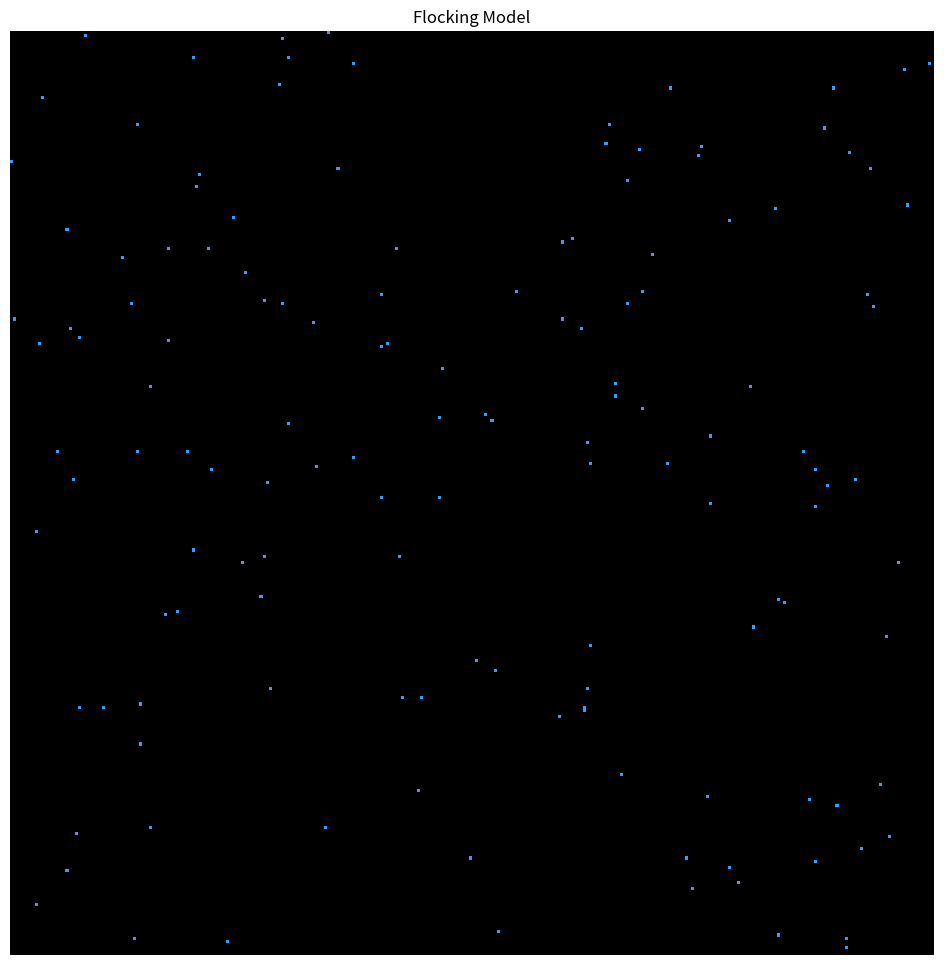

The script that saved this image:

# [redacted]

# Flocking take 2

# Flocking, herds and schools
# https://www.siggraph.org/education/materials/HyperGraph/animation/art_life/flocks.htm

# more good stuff
# https://www.siggraph.org/education/materials/HyperGraph/animation/art_life/art_life0.htm
# http://www.red3d.com/cwr/papers/1987/SIGGRAPH87.pdf

# Flock is a group of objects that exhibit the general class of polarized (aligned), non-colliding, aggregate motion.
# Boid is a simulated bird-like object, i.e., it exhibits this type of behavior. It can be a fish, dinosaur, etc.

# 3 rules
# Collision avoidance: avoid collisions with neighbors or obstacles
# Velocity Matching: attempt to match velocity (speed and direction) with neighbors
# Flock centering: attempt to stay close to neighbors



import numpy as np
import matplotlib.pyplot as plt
from matplotlib import animation
import copy


# create a 2d board to use for simulation
height = 300
width = height

# how many time steps animation should perform
n_steps = 10000
sleep = 1


# set number of boids
n_boids = 140

# distance neighbors are visable
radius = 30

# max number of pixels moved per time step
max_speed = 12





# smoother
def deg_to_rad(d): return d / 57.3
def rad_to_deg(r): return r * 57.3

n_directions = 360
directions = range(0, 360)

############################################################################
# utilities
############################################################################

# not optimal but it's a toy problem
def neighborhood(x, y, boids):

    neighbors = []
     
    for b in boids:

        d = b.d % 360

        # see if other boid is close to us
        dx = np.sqrt( (b.x-x)*(b.x-x) + (b.y-y)*(b.y-y) )
        
        # it's inside circle
        if dx <= radius:

            # see if it's in ~180' of direction we're facing
            if (d > 45) and (d < 135):    # N  
                if b.y > y: neighbors.append(b)
                
            if (d > 0) and (d < 90):    # NE   equation written out for clarity
                if b.y > (-1)*b.x + (x+y): neighbors.append(b) 
                
            if ((d > 315) and (d < 360)) or ((d > 0) and (d < 45)):    # E 
                if b.x > x: neighbors.append(b)
                
            if (d > 270) and (d < 360):    # SE 
                if b.y < b.x + (y-x): neighbors.append(b)
                
            if (d > 225) and (d < 315):    # S 
                if b.y < y: neighbors.append(b)
                    
            if (d > 180) and (d < 270):    # SW 
                if b.y < -b.x + (x+y): neighbors.append(b)
                
            if (d > 135) and (d < 225):    # W 
                if b.x < x: neighbors.append(b)
                
            if (d < 90) and (d < 180):    # NW
                if b.y > b.x + (y-x): neighbors.append(b)


    return neighbors





    

############################################################################
# Flocking
############################################################################
class Boid(object):

    def __init__(self):

        self.x = np.random.randint(0, width-1)
        self.y = np.random.randint(0, height-1)
        self.d = np.random.randint(n_directions)
        self.v = np.random.randint(max_speed)
        

    def update(self, neighbors):

        # adjust to neighbors
        n_neighbors = len(neighbors)

        if n_neighbors > 0:

            dv = 0.
            dd = np.zeros(n_directions)
            dx = 0.
            dy = 0.
            crowding = 0
            
            for n in neighbors:
 
                # alignment: get average heading and speed
                dv += n.v / n_neighbors
                dd[int(n.d)] += 1
               
                        
                # separation: check for crowding and spread out
                dr = np.sqrt( (n.x-self.x)*(n.x-self.x) + (n.y-self.y)*(n.y-self.y) )
                if dr < 5:
                    crowding += 1

                else:
                    
                    # cohesion: center of flock
                    dx += n.x / n_neighbors
                    dy += n.y / n_neighbors


                
            # alignment: change heading closer to neighbors
            popular = np.max(dd)               # find n max agreeing
            winners = np.argwhere(dd == popular)   # get most popular headings

            if len(winners) > 1:               # if more than one randomly choose one
                new_idx = np.random.randint(len(winners))
                self.d = winners[new_idx]
            else: self.d = np.argmax(dd)      # else just go with single most popular

                        
            
            # cohesion: move towards center of flock
            if self.x > dx: dx -= self.v // 2
            else: dx += self.v 

            if self.y > dy: dy -= self.v // 2
            else: dy += self.v
            

           
            
            #print(' d %d, v %d neighbors %d' %( self.d, self.v, n_neighbors))
            
        else:   # no neighbors occasionally decide to change direction or move
            z = np.random.randint(max_speed * 2)
            if z % 4 == 0:
                self.v = z
                self.d = np.random.randint(n_directions)


        

        # move in direction boid is facing
        dx = int(self.v * np.cos(deg_to_rad(self.d)))
        self.x += dx
                  
        dy = int(self.v * np.sin(deg_to_rad(self.d)))
        self.y += dy



        # wrap on or rebound at edges
        new_d = np.random.randint(n_directions)

        if self.x <= 0:
            self.x = self.v
            self.d = new_d
            
        if self.y <= 0:
            self.y = self.v
            self.d = new_d

        if self.x >= width:
            self.x = self.v
            self.d = new_d

        if self.y >= height:
            self.y = self.v
            self.d = new_d
        

        
################################################################################
# run code
###############################################################################

class FlockingModel(object):
    

    # set up boids in random locations, at random speeds and directions
    def __init__(self, n_steps=100):
        
        self.n_steps = n_steps
        self.next = 0

        self.board = np.zeros((height, width))
        self.boids = []


        # randomly place boids on board
        for i in range(n_boids):
            new_boid = Boid()
            self.boids.append(new_boid)
            self.board[new_boid.x][new_boid.y] = i





    # find neighbors and adjust boid speed, direction to mean
    def check_neighbors(self):

        for i in range(n_boids):      
            
            # get location of this boid
            boid = self.boids[i]
            x = boid.x
            y = boid.y

                        
            # get neighbors boid can see
            neighbors = neighborhood(x, y, self.boids)
            n_neighbors = len(neighbors)

            # adapt speed and heading to local mean
            boid.update(neighbors)
               
            
            # remove boid from self.board
            self.board[x][y] = 0
            
            # update self. board
            self.board[boid.x][boid.y] = i


        
    # next time step
    def step(self):

        self.next += 1
        self.check_neighbors()

        # make a copy of the board for animation 
        new_board = copy.copy(self.board)

        return new_board




    
    






#####################################################################################
# setup model
#####################################################################################

flockingModel = FlockingModel(n_steps)



#####################################################################################
# animation
#####################################################################################

# convert game board to an image
def image_from_array(array):

    z_im = np.zeros((height, width, 3), 'uint8')
    
    for i in range(n_boids):
        x = flockingModel.boids[i].x
        y = flockingModel.boids[i].y
        
        z_im[x][y][0] = 55      # red
        z_im[x][y][1] = 155     # green 
        z_im[x][y][2] = 255     # blue

    im = ax.imshow(z_im, interpolation='nearest')
    return im



# animation loop computes one row at a time for display
def animate(i):
    
    ax.clear()      # things get very slow if this line is missing
    im = image_from_array(flockingModel.step())

    return (im, )
    


# set up graphics
figure = plt.figure(figsize=(12,12))
ax = figure.add_subplot(111)
plt.title("Flocking Model")  
plt.axis('off')   

im = image_from_array(flockingModel.board)



# run program
# note: blit=False needed to run on OSX, probably faster if set to True on other platforms
anim = animation.FuncAnimation(figure, animate, frames=(n_steps-2), interval=sleep, blit=False, repeat=False)

plt.show()

